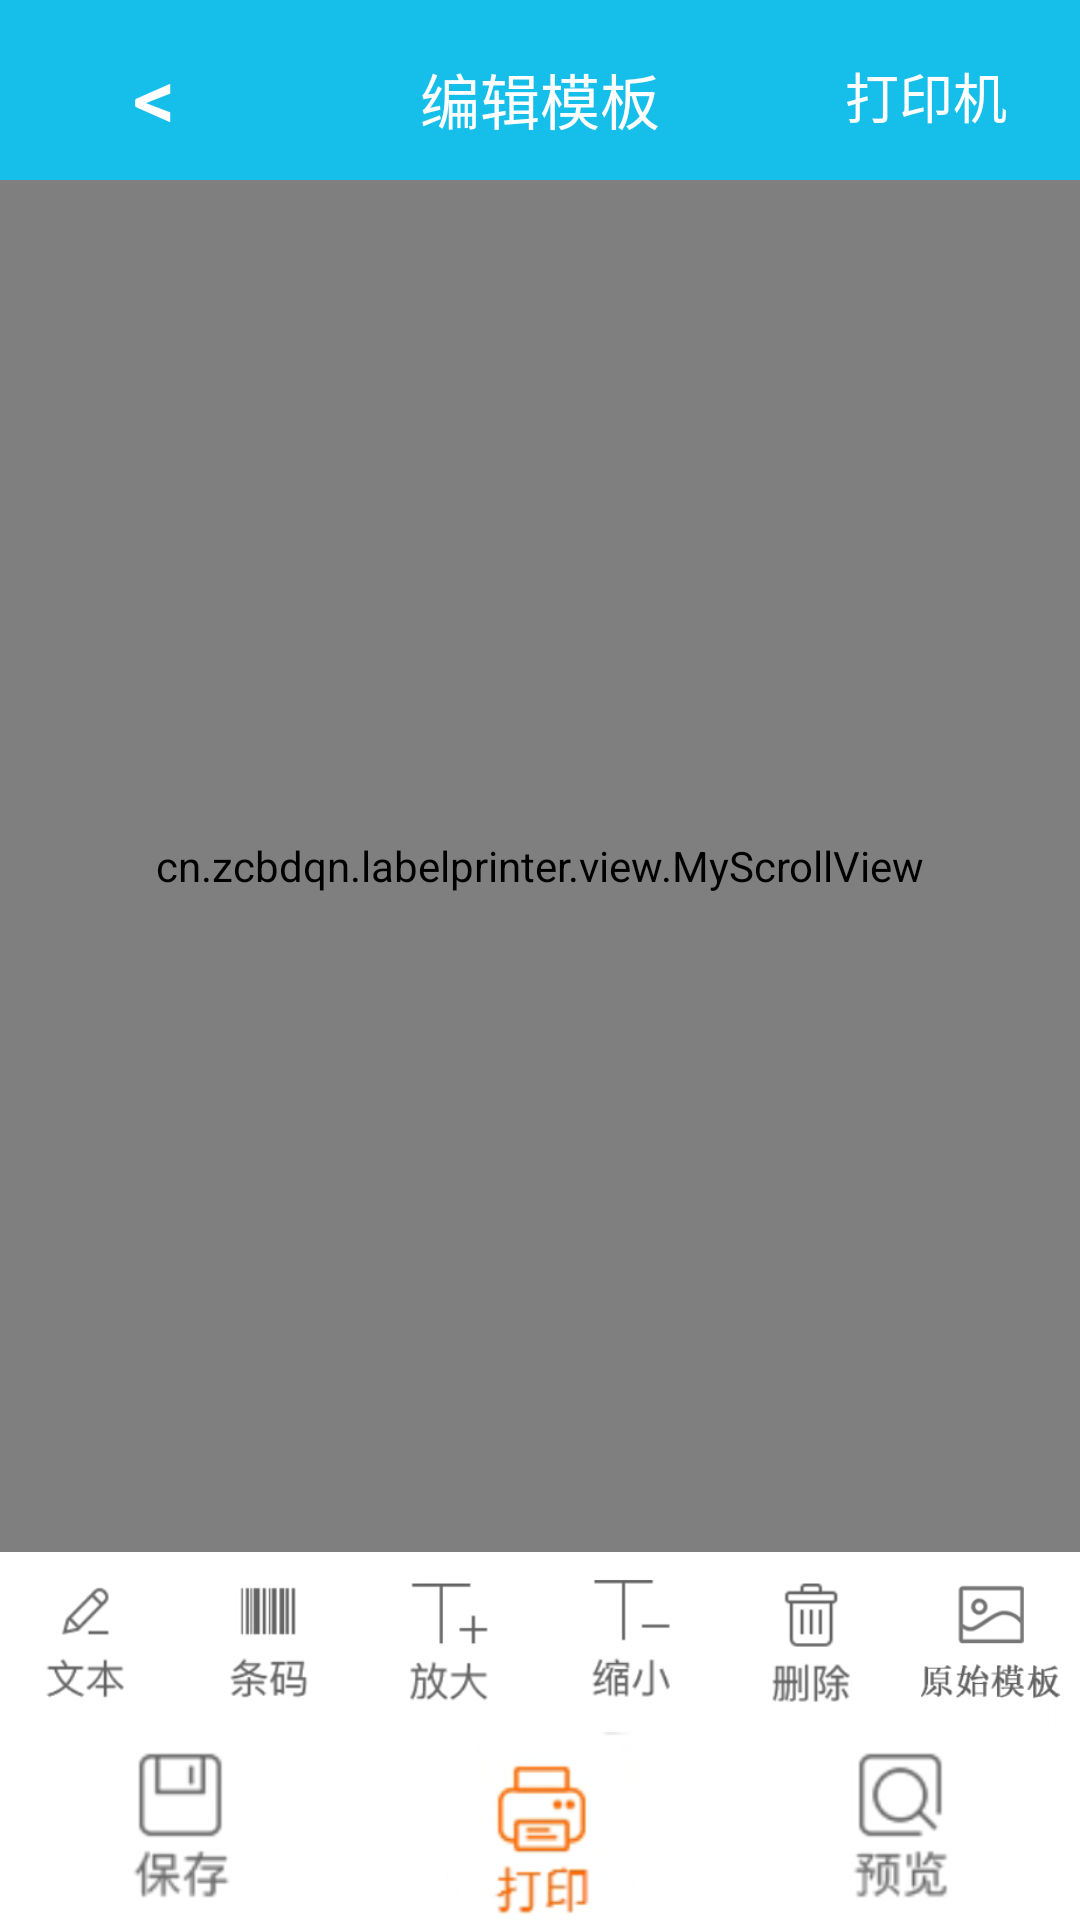

Android layout source for this screen:
<!-- AndroidManifest.xml: application theme AppTheme -->
<!-- res/layout/activity_print_big_template.xml -->
<?xml version="1.0" encoding="utf-8"?>
<android.support.constraint.ConstraintLayout xmlns:android="http://schemas.android.com/apk/res/android"
    xmlns:app="http://schemas.android.com/apk/res-auto"
    xmlns:tools="http://schemas.android.com/tools"
    android:layout_width="match_parent"
    android:layout_height="match_parent"
    android:background="#fff"
    tools:context="cn.zcbdqn.labelprinter.activity.PrintBigTemplateActivity">
    <android.support.constraint.ConstraintLayout
        android:id="@+id/title"
        android:background="#16beea"
        app:layout_constraintTop_toTopOf="parent"
        app:layout_constraintBottom_toTopOf="@id/templateP"
        app:layout_constraintVertical_chainStyle="spread"
        android:layout_width="match_parent"
        android:layout_height="@dimen/title_height">
        <TextView
            android:id="@+id/title_display"
            android:text="编辑模板"
            android:textColor="#fff"
            android:textSize="20sp"
            app:layout_constraintHorizontal_bias="0.5"
            app:layout_constraintVertical_bias="0.6"
            app:layout_constraintTop_toTopOf="parent"
            app:layout_constraintLeft_toLeftOf="parent"
            app:layout_constraintRight_toRightOf="parent"
            app:layout_constraintBottom_toBottomOf="parent"
            android:layout_width="wrap_content"
            android:layout_height="wrap_content" />
        <Button
            android:id="@+id/setting_print"
            android:text="打印机"
            android:textColor="#fff"
            android:textSize="18sp"
            app:layout_constraintHorizontal_bias="0.96"
            app:layout_constraintVertical_bias="0.6"
            app:layout_constraintTop_toTopOf="parent"
            app:layout_constraintLeft_toLeftOf="parent"
            app:layout_constraintRight_toRightOf="parent"
            app:layout_constraintBottom_toBottomOf="parent"
            android:background="@drawable/item_selector"
            android:layout_width="80dp"
            android:layout_height="40dp" />
        <Button
            android:id="@+id/back"
            android:text="&lt;"
            android:textColor="#ffffff"
            android:textSize="28sp"
            app:layout_constraintHorizontal_bias="0.04"
            app:layout_constraintVertical_bias="0.6"
            app:layout_constraintTop_toTopOf="parent"
            app:layout_constraintLeft_toLeftOf="parent"
            app:layout_constraintRight_toRightOf="parent"
            app:layout_constraintBottom_toBottomOf="parent"
            android:background="@drawable/item_selector"
            android:layout_width="80dp"
            android:layout_height="40dp" />
    </android.support.constraint.ConstraintLayout>
    <cn.zcbdqn.labelprinter.view.MyScrollView
        android:id="@+id/templateP"
        android:background="@color/template_bg"
        app:layout_constraintLeft_toLeftOf="parent"
        app:layout_constraintRight_toRightOf="parent"
        app:layout_constraintBottom_toTopOf="@id/buttons"
        app:layout_constraintTop_toBottomOf="@id/title"
        android:padding="10dp"
        android:layout_width="0dp"
        android:layout_height="0dp">
        <LinearLayout
            android:gravity="center"
            android:orientation="vertical"
            android:layout_width="match_parent"
            android:layout_height="match_parent">
            <cn.zcbdqn.labelprinter.view.MyHorizontalScrollView
                android:layout_width="wrap_content"
                android:layout_height="wrap_content">
                <LinearLayout
                    android:orientation="horizontal"
                    android:layout_width="wrap_content"
                    android:layout_height="wrap_content">
                    <android.support.constraint.ConstraintLayout
                        android:id="@+id/template"
                        android:background="#fff"
                        android:layout_width="wrap_content"
                        android:layout_height="wrap_content">

                    </android.support.constraint.ConstraintLayout>
                </LinearLayout>
            </cn.zcbdqn.labelprinter.view.MyHorizontalScrollView>

        </LinearLayout>
    </cn.zcbdqn.labelprinter.view.MyScrollView>
    <android.support.constraint.ConstraintLayout
        android:id="@+id/buttons"
        app:layout_constraintBottom_toTopOf="@id/save_btn"
        app:layout_constraintTop_toBottomOf="@id/templateP"
        android:background="#fff"
        android:layout_width="match_parent"
        android:layout_height="wrap_content">
        <ImageView
            android:id="@+id/text_btn"
            android:src="@mipmap/text_btn"
            app:layout_constraintLeft_toLeftOf="parent"
            app:layout_constraintRight_toLeftOf="@id/barcode_btn"
            app:layout_constraintHorizontal_chainStyle="spread_inside"
            android:layout_marginBottom="5dp"
            android:layout_width="60dp"
            android:layout_height="60dp" />
        <ImageView
            android:id="@+id/barcode_btn"
            android:src="@mipmap/barcode_btn"
            app:layout_constraintLeft_toRightOf="@id/text_btn"
            app:layout_constraintRight_toLeftOf="@id/scale_b_btn"
            android:layout_marginBottom="5dp"
            android:layout_width="60dp"
            android:layout_height="60dp" />
        <ImageView
            android:id="@+id/scale_b_btn"
            android:src="@mipmap/scale_b_btn"
            app:layout_constraintLeft_toRightOf="@id/barcode_btn"
            app:layout_constraintRight_toLeftOf="@id/scale_s_btn"
            android:layout_marginBottom="5dp"
            android:layout_width="60dp"
            android:layout_height="60dp" />
        <ImageView
            android:id="@+id/scale_s_btn"
            android:src="@mipmap/scale_s_btn"
            app:layout_constraintLeft_toRightOf="@id/scale_b_btn"
            app:layout_constraintRight_toLeftOf="@id/delete_btn"
            android:layout_marginBottom="5dp"
            android:layout_width="60dp"
            android:layout_height="60dp" />
        <ImageView
            android:id="@+id/delete_btn"
            android:src="@mipmap/delete_btn"
            app:layout_constraintLeft_toRightOf="@id/scale_s_btn"
            app:layout_constraintRight_toLeftOf="@id/default_btn"
            android:layout_marginBottom="5dp"
            android:layout_width="60dp"
            android:layout_height="60dp" />
        <ImageView
            android:id="@+id/default_btn"
            android:src="@mipmap/default_layout_btn"
            app:layout_constraintLeft_toRightOf="@id/delete_btn"
            app:layout_constraintRight_toRightOf="parent"
            android:layout_marginBottom="5dp"
            android:layout_width="60dp"
            android:layout_height="60dp" />

    </android.support.constraint.ConstraintLayout>
    <ImageView
        android:id="@+id/save_btn"
        android:src="@mipmap/save_btn"
        app:layout_constraintHorizontal_chainStyle="spread_inside"
        app:layout_constraintBottom_toBottomOf="parent"
        app:layout_constraintLeft_toLeftOf="parent"
        app:layout_constraintRight_toLeftOf="@id/print_btn"
        android:layout_width="0dp"
        android:layout_height="wrap_content" />
    <ImageView
        android:id="@+id/print_btn"
        android:src="@mipmap/print_btn"
        app:layout_constraintBottom_toBottomOf="parent"
        app:layout_constraintLeft_toRightOf="@id/save_btn"
        app:layout_constraintRight_toLeftOf="@id/preview_btn"
        android:layout_width="0dp"
        android:layout_height="wrap_content" />
    <ImageView
        android:id="@+id/preview_btn"
        android:src="@mipmap/preview_btn"
        app:layout_constraintBottom_toBottomOf="parent"
        app:layout_constraintLeft_toRightOf="@id/print_btn"
        app:layout_constraintRight_toRightOf="parent"
        android:layout_width="0dp"
        android:layout_height="wrap_content" />
</android.support.constraint.ConstraintLayout>
<!-- resources referenced by this layout -->
<resources>
  <color name="template_bg">#e8e8e8</color>
  <dimen name="title_height">60dp</dimen>
  <!-- drawable item_selector (drawable) -->
  <?xml version="1.0" encoding="utf-8"?>
  <selector xmlns:android="http://schemas.android.com/apk/res/android">
      <item android:drawable="@color/transparent" android:state_pressed="false"/>
      <item android:drawable="@color/item_pressed" android:state_pressed="true"/>
  </selector>
  <!-- mipmap barcode_btn: png bitmap (mipmap-xhdpi, 8075 bytes) -->
  <!-- mipmap default_layout_btn: png bitmap (mipmap-xhdpi, 2684 bytes) -->
  <!-- mipmap delete_btn: png bitmap (mipmap-xhdpi, 8772 bytes) -->
  <!-- mipmap preview_btn: png bitmap (mipmap-xhdpi, 9711 bytes) -->
  <!-- mipmap print_btn: png bitmap (mipmap-xhdpi, 12211 bytes) -->
  <!-- mipmap save_btn: png bitmap (mipmap-xhdpi, 8058 bytes) -->
  <!-- mipmap scale_b_btn: png bitmap (mipmap-xhdpi, 7392 bytes) -->
  <!-- mipmap scale_s_btn: png bitmap (mipmap-xhdpi, 6951 bytes) -->
  <!-- mipmap text_btn: png bitmap (mipmap-xhdpi, 8987 bytes) -->
  <style name="AppTheme" parent="Theme.AppCompat.Light.NoActionBar">
          
          <item name="colorPrimary">@color/mainTonality</item>
          <item name="colorPrimaryDark">@color/mainColorPrimaryDark</item>
          <item name="colorAccent">@color/colorAccent</item>
      </style>
  <color name="transparent">#00000000</color>
  <color name="item_pressed">#1bc4f1</color>
  <color name="mainTonality">#16beea</color>
  <color name="mainColorPrimaryDark">#16beea</color>
  <color name="colorAccent">#FF4081</color>
</resources>
